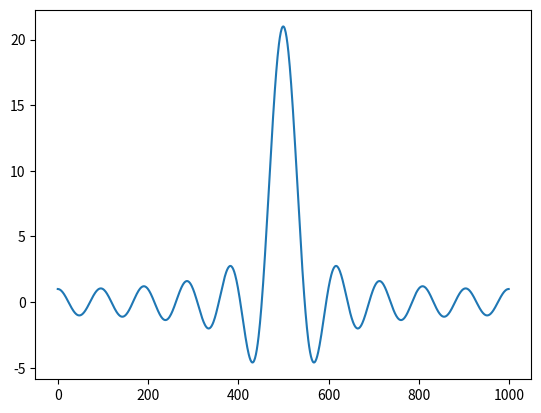

This chart was generated by the following Python code:
import matplotlib.pyplot as plt
import numpy as np


def Y(omega, M):
    return np.sin(omega * (M + 1 / 2)) / np.sin(omega / 2)


def subtask_b() -> None:
    M = 10
    print(1 * (M + 1 / 2))
    plt.plot([Y(x, M) for x in np.linspace(-np.pi, np.pi, 1000)])
    plt.show()


def main() -> None:
    subtask_b()


if __name__ == "__main__":
    main()
